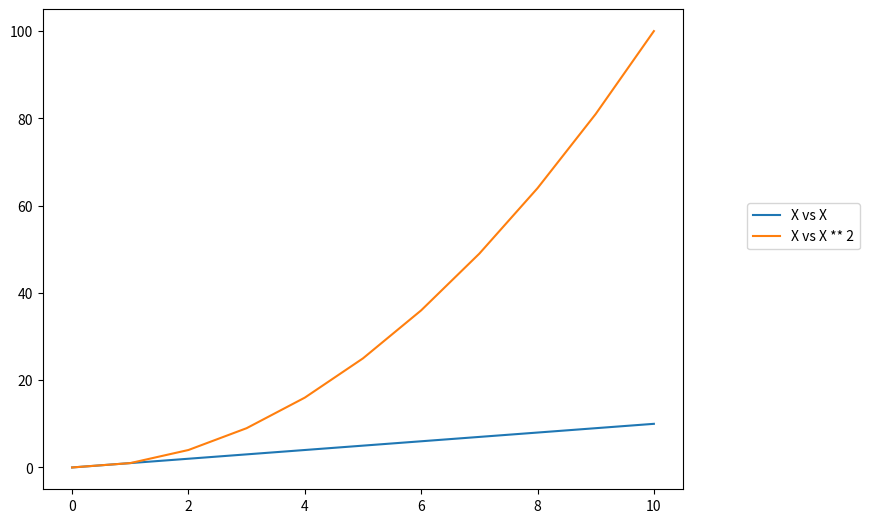

This chart was generated by the following Python code:
# -*- coding: utf-8 -*-
"""
Created on Thu Oct 20 14:31:32 2022

[redacted]
"""


import matplotlib.pyplot as plt
import numpy as np

fig = plt.figure()

x = np.linspace(0, 10, 11)

ax = fig.add_axes([0, 0, 1, 1])
ax.plot(x, x, label='X vs X')
ax.plot(x, x ** 2, label='X vs X ** 2')

#ax.legend(loc='lower left')
ax.legend(loc=(1.1, 0.5))